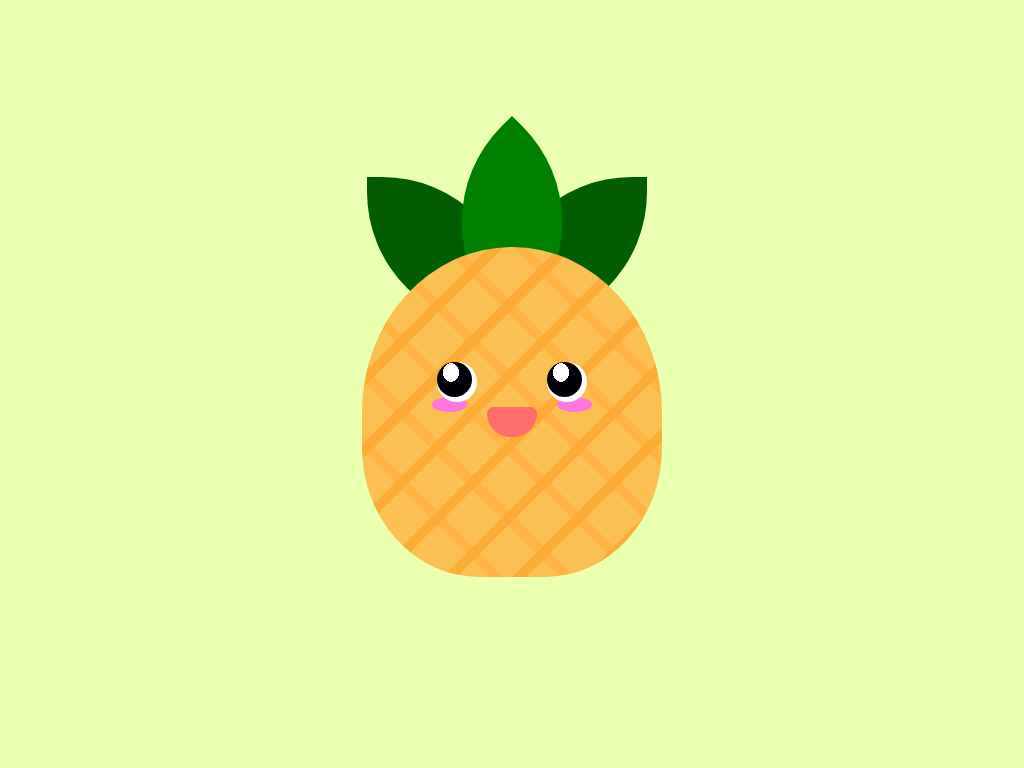

Write the HTML and CSS that draws this image.

<!-- file: index.html -->
<!DOCTYPE html>
<html lang="en">
  <head>
    <title>Single Div Egg</title>
    <!--Stylesheet-->
    <link rel="stylesheet" href="style.css" />
  </head>
  <body>
    <div class="leaf">
      <div class="leaf1"></div>
      <div class="leaf3"></div>
      <div class="leaf2"></div>
    </div>
    <div class="pineapple"></div>
    <div class="smile"></div>
    <div class="blush">
      <div class="lblush"></div>
      <div class="rblush"></div>
  </div>
    <div class="eyes">
      <div class="eye1"><div class="eyeball1"></div></div>
      <div class="eye2"><div class="eyeball2"></div>
    </div>
  </body>
</html>


/* file: style.css */
* {
  margin: 0;
}

body {
    background-color: #eaffaf;
    display: flex;
    flex-direction: column;
    align-items: center;
    justify-content: center;
    height: 100vh;
    width: 100%;
  }
  .pineapple {
    position: relative;
    background-color: #fbc052;
    height: 330px;
    width: 300px;
    border-radius: 60% 60% 47% 47%;
    background-image: repeating-linear-gradient(
      135deg,
      transparent 0px 40px,
      #fdad35 1px,
      #fdad35 50px
    ), 
    repeating-linear-gradient(
      45deg,
      transparent 0 40px,
      #ffb443 1px,
      #ffb443 50px
    );
  }
  
  .leaf {
    position: relative;
    display: flex;
    top: 50px;
  }
  
  .leaf1 {
    position: relative;
    background-color: rgb(2, 93, 2);
    height: 150px;
    width: 150px;
    border-radius: 0% 90%;
    left: 80px;
    top: 30px;
  }
  
  .leaf2 {
    position: relative;
    background-color: green;
    height: 150px;
    width: 150px;
    border-radius: 90% 0%;
    rotate: 135deg;
    right: 150px;
  }
  
  .leaf3 {
    position: relative;
    background-color: rgb(2, 93, 2);
    height: 150px;
    width: 150px;
    border-radius: 90% 0%;
    left: 60px;
    top: 30px;
  }
  
  .eyes {
    display: flex;
    justify-content: space-between;
    align-items: center;
    height: 50px;
    width: 150px;
    position: relative;
    bottom: 265px;
  }
  
  .eye1 {
    background-color: white;
    height: 40px;
    width: 40px;
    border-radius: 50%;
  }
  
  .eye2 {
    background-color: white;
    height: 40px;
    width: 40px;
    border-radius: 50%;
  }
  
  .eyeball1 {
    background-color: black;
    height: 35px;
    width: 35px;
    border-radius: 50%;
    background: radial-gradient(at 40% 30%, #ffffff 8px, #010008 8px);
  }
  
  .eyeball2 {
    background-color: black;
    height: 35px;
    width: 35px;
    border-radius: 50%;
    background: radial-gradient(at 40% 30%, #ffffff 8px, #010008 8px);
  }
  
  .smile {
    position: relative;
    background-color: rgb(255, 109, 109);
    height: 30px;
    width: 50px;
    border-radius: 7px 7px 25px 25px;
    bottom: 170px;
  }
  
  .blush {
    position: relative;
    display: flex;
    justify-content: space-between;
    width: 160px;
    bottom: 210px;
  }
  
  .lblush {
    background-color: #ff76e1;
    height: 15px;
    width: 35px;
    border-radius: 50%;
  }
  
  .rblush {
    background-color: #ff76e1;
    height: 15px;
    width: 35px;
    border-radius: 50%;
  }
  